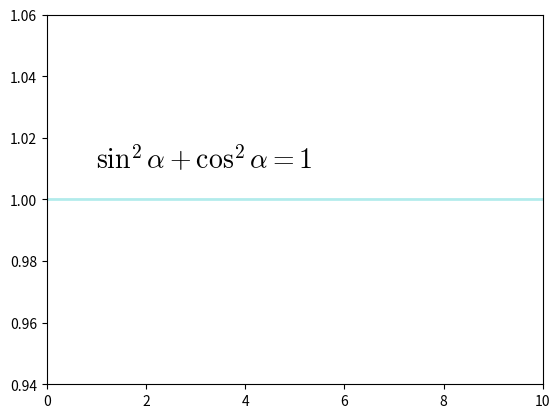

The matplotlib source for this figure:
import matplotlib as mpl
import numpy as np

import matplotlib.pyplot as plt

mpl.rc("mathtext", **{"fontset":"cm", "it":"italic", "rm":"times"})

# set sample data
x = np.linspace(0, 10, 10000)
y = np.power(np.sin(x), 2) + np.power(np.cos(x), 2)

plt.plot(x, y, ls="-", lw=2, color="c", alpha=0.3)

plt.xlim(0, 10)
plt.xticks(np.arange(0.0, 10.1, 2.0))
plt.ylim(0.94, 1.06)
plt.yticks(np.arange(0.94, 1.07, 0.02))
plt.text(1, 1.01, r"$\sin^2\alpha + \cos^2 \alpha=1$", fontsize=20)

plt.show()